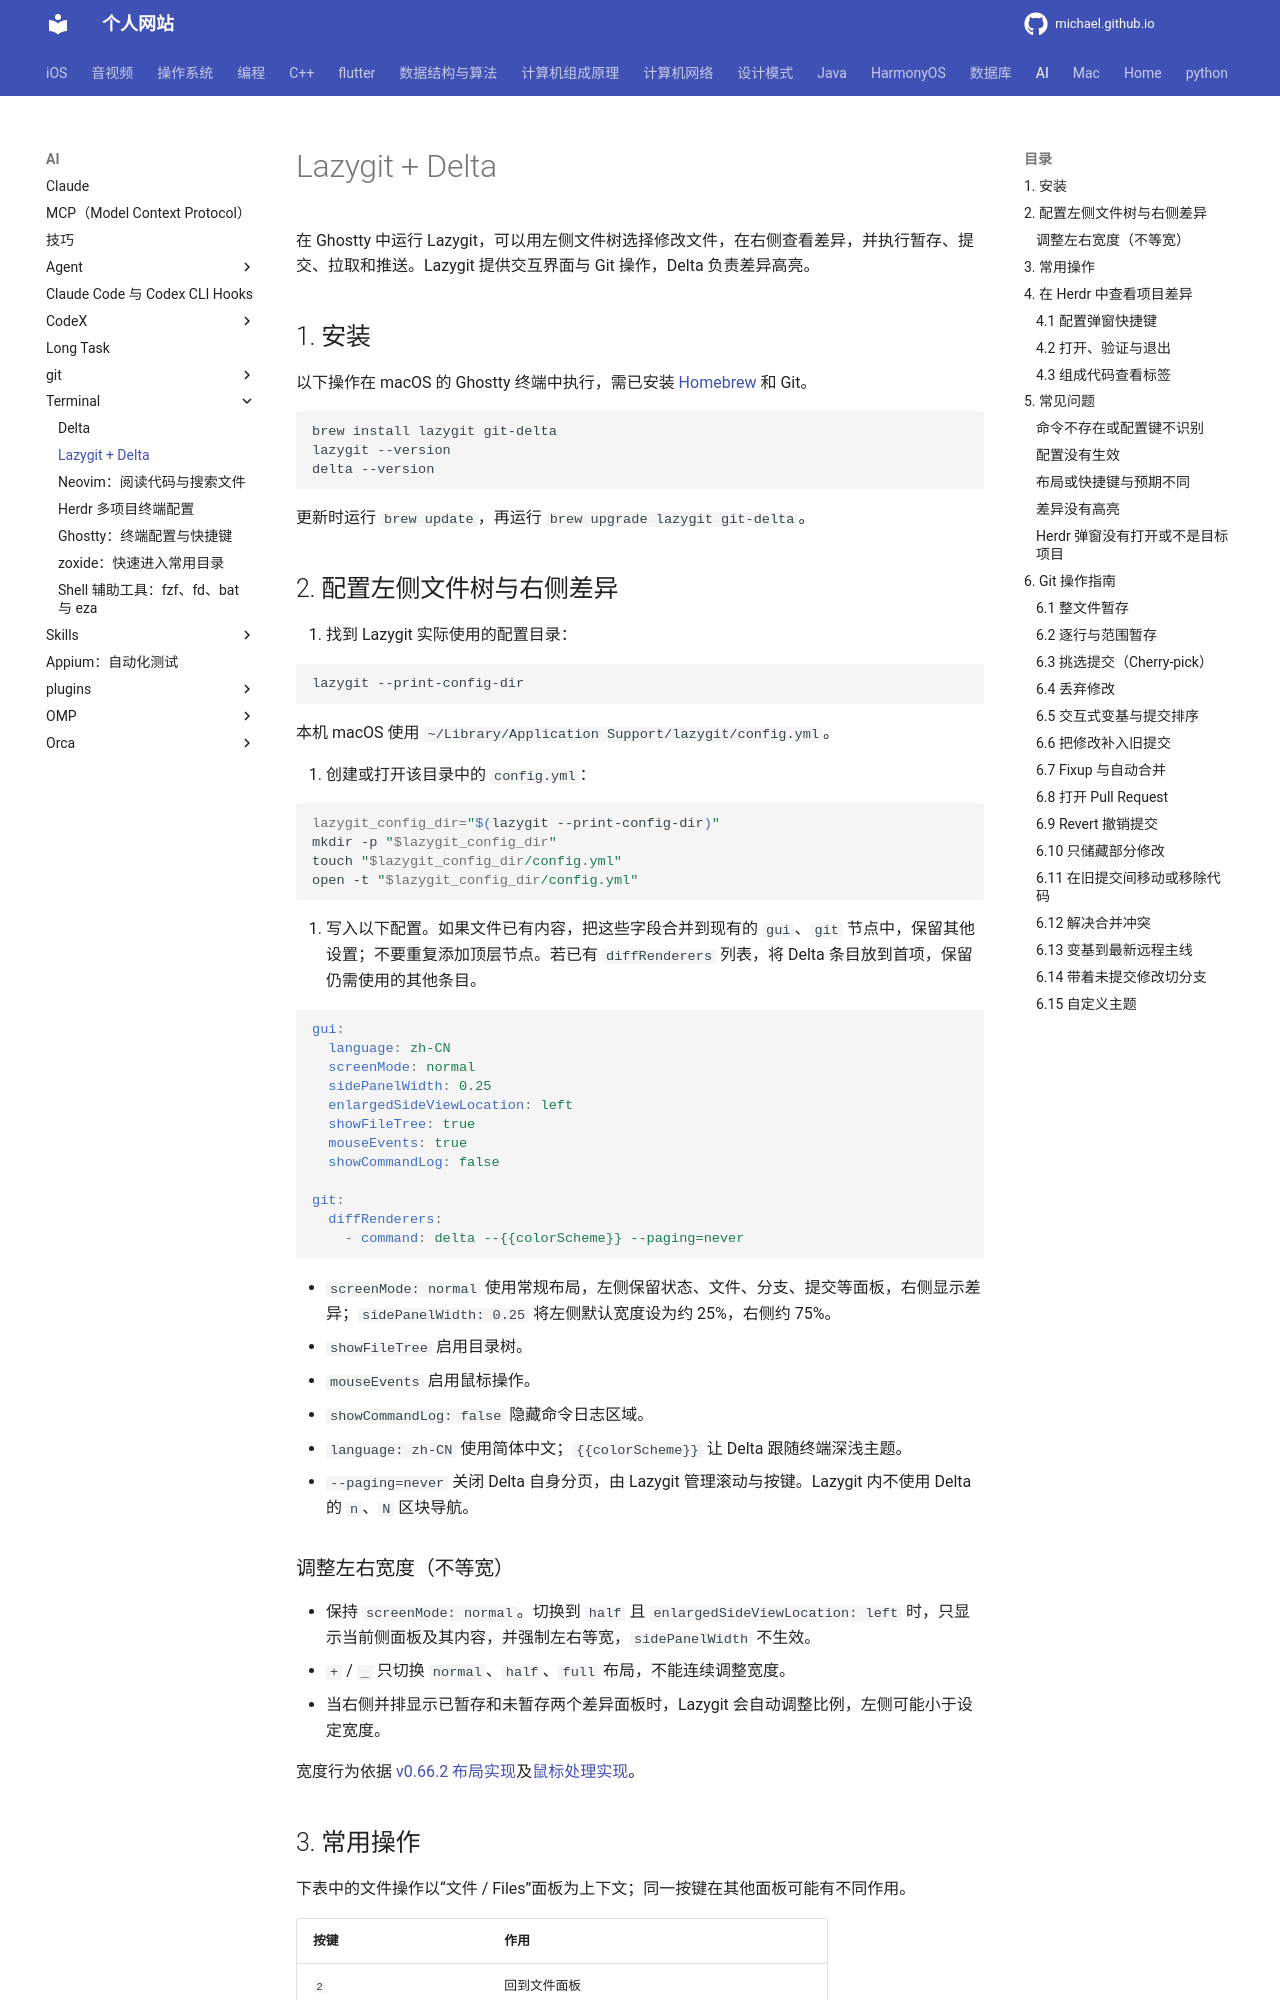

repository: michaelssman/michaelssman.github.io · page: AI/Terminal/lazygit/index.html · generator: mkdocs

# Lazygit + Delta

在 Ghostty 中运行 Lazygit，可以用左侧文件树选择修改文件，在右侧查看差异，并执行暂存、提交、拉取和推送。Lazygit 提供交互界面与 Git 操作，Delta 负责差异高亮。

## 1. 安装

以下操作在 macOS 的 Ghostty 终端中执行，需已安装 [Homebrew](https://brew.sh/) 和 Git。

```bash
brew install lazygit git-delta
lazygit --version
delta --version
```

更新时运行 `brew update`，再运行 `brew upgrade lazygit git-delta`。

## 2. 配置左侧文件树与右侧差异

1. 找到 Lazygit 实际使用的配置目录：

   ```bash
   lazygit --print-config-dir
   ```

   本机 macOS 使用 `~/Library/Application Support/lazygit/config.yml`。

2. 创建或打开该目录中的 `config.yml`：

   ```bash
   lazygit_config_dir="$(lazygit --print-config-dir)"
   mkdir -p "$lazygit_config_dir"
   touch "$lazygit_config_dir/config.yml"
   open -t "$lazygit_config_dir/config.yml"
   ```

3. 写入以下配置。如果文件已有内容，把这些字段合并到现有的 `gui`、`git` 节点中，保留其他设置；不要重复添加顶层节点。若已有 `diffRenderers` 列表，将 Delta 条目放到首项，保留仍需使用的其他条目。

   ```yaml
   gui:
     language: zh-CN
     screenMode: normal
     sidePanelWidth: 0.25
     enlargedSideViewLocation: left
     showFileTree: true
     mouseEvents: true
     showCommandLog: false

   git:
     diffRenderers:
       - command: delta --{{colorScheme}} --paging=never
   ```

   - `screenMode: normal` 使用常规布局，左侧保留状态、文件、分支、提交等面板，右侧显示差异；`sidePanelWidth: 0.25` 将左侧默认宽度设为约 25%，右侧约 75%。
   - `showFileTree` 启用目录树。
   - `mouseEvents` 启用鼠标操作。
   - `showCommandLog: false` 隐藏命令日志区域。
   - `language: zh-CN` 使用简体中文；`{{colorScheme}}` 让 Delta 跟随终端深浅主题。
   - `--paging=never` 关闭 Delta 自身分页，由 Lazygit 管理滚动与按键。Lazygit 内不使用 Delta 的 `n`、`N` 区块导航。
